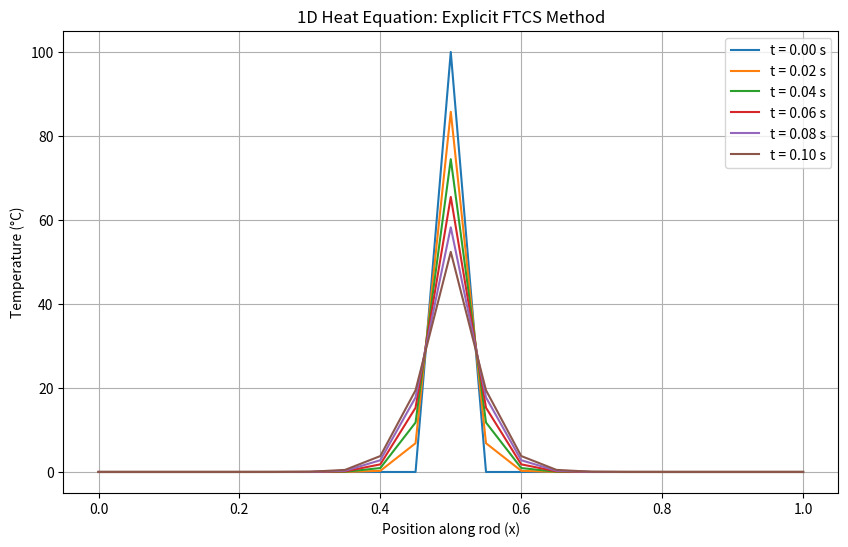
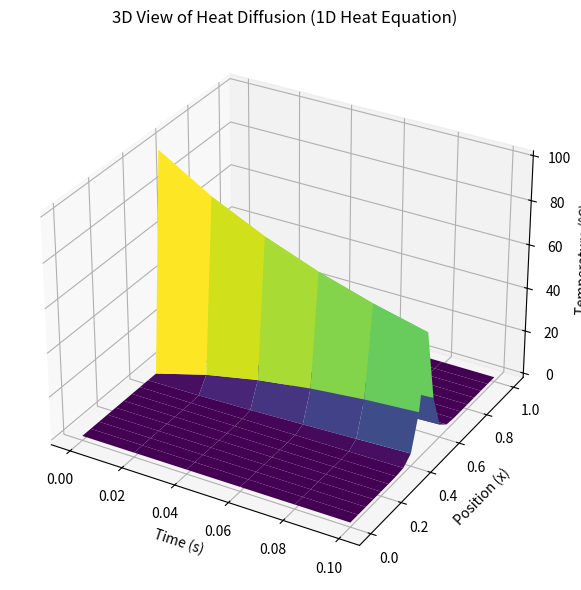
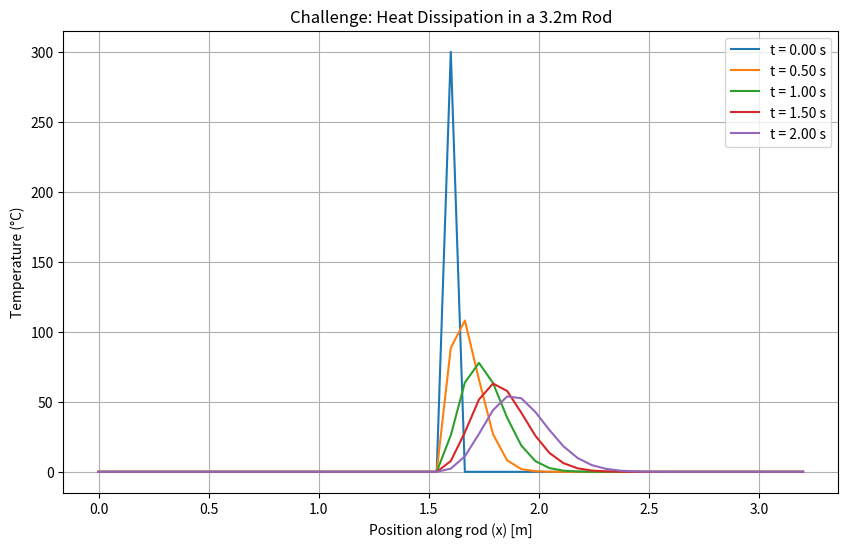
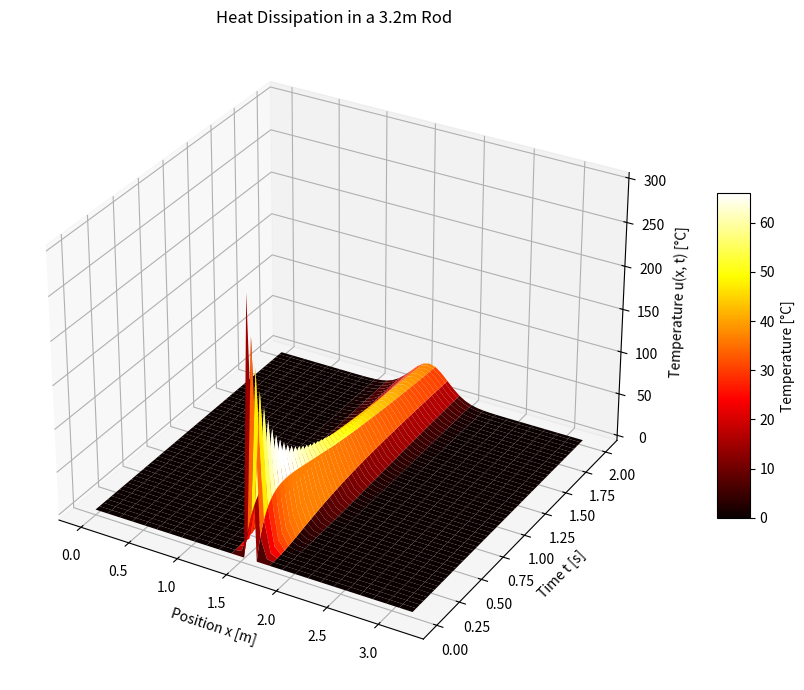

Write Python code to recreate these figures, in order.
import numpy as np
import matplotlib.pyplot as plt

# --- 1. Initialize Parameters ---
L = 1.0           # Length of the rod (meters)
T = 0.1           # Total simulation time (seconds)
nx = 21           # Number of spatial grid points (use an odd number for a perfect center)
nt = 1000         # Number of time steps
alpha = 0.01      # Thermal diffusivity (e.g., for copper)

# --- 2. Discretize the Domain ---
dx = L / (nx - 1)             # Space step size
dt = T / nt                   # Time step size

# --- 3. Check Stability Condition ---
r = alpha * dt / dx**2
print(f"Space step dx = {dx:.4f} m")
print(f"Time step dt = {dt:.4f} s")
print(f"Stability parameter r = {r:.4f}")
if r > 0.5:
    print("\n--- WARNING: STABILITY CONDITION r > 0.5 NOT MET! ---")
    print("The solution is likely to be unstable and blow up.")
else:
    print("\nStability condition r <= 0.5 is satisfied.")


# --- 4. Set Initial and Boundary Conditions ---
# Spatial grid
x = np.linspace(0, L, nx)

# Initial condition: temperature distribution is zero everywhere...
u = np.zeros(nx)
# ...except for a pulse at the center.
u[int((nx - 1) / 2)] = 100

# Boundary conditions u(0,t)=0 and u(L,t)=0 are enforced by the loop range (1, nx-1)

# --- 5. & 6. Time-stepping and Output ---
# To store results at different time steps for plotting
u_snapshots = [u.copy()]
snapshot_interval = 200 # Store a snapshot every 200 time steps

for n in range(nt):
    u_old = u.copy()
    # Loop over interior points to apply the FTCS formula
    for i in range(1, nx - 1):
        u[i] = u_old[i] + r * (u_old[i+1] - 2*u_old[i] + u_old[i-1])

    # Store a snapshot of the solution at specified intervals
    if (n + 1) % snapshot_interval == 0:
        u_snapshots.append(u.copy())

# --- Plotting the results ---
plt.figure(figsize=(10, 6))
for i, u_snap in enumerate(u_snapshots):
    time = i * snapshot_interval * dt
    plt.plot(x, u_snap, label=f't = {time:.2f} s')

plt.xlabel('Position along rod (x)')
plt.ylabel('Temperature (°C)')
plt.title('1D Heat Equation: Explicit FTCS Method')
plt.legend()
plt.grid(True)
plt.show()

import numpy as np
import matplotlib.pyplot as plt
from matplotlib import cm
from mpl_toolkits.mplot3d import Axes3D

# --- 1. Initialize Parameters ---
L = 1.0
T = 0.1
nx = 21
nt = 1000
alpha = 0.01

# --- 2. Discretize the Domain ---
dx = L / (nx - 1)
dt = T / nt

# --- 3. Check Stability Condition ---
r = alpha * dt / dx**2
print(f"Space step dx = {dx:.4f} m")
print(f"Time step dt = {dt:.4f} s")
print(f"Stability parameter r = {r:.4f}")
if r > 0.5:
    print("\n--- WARNING: STABILITY CONDITION r > 0.5 NOT MET! ---")
else:
    print("\nStability condition r <= 0.5 is satisfied.")

# --- 4. Initial and Boundary Conditions ---
x = np.linspace(0, L, nx)
u = np.zeros(nx)
u[int((nx - 1) / 2)] = 100

# --- 5. Time-stepping and Snapshot Storage ---
snapshot_interval = 200
snapshots = [u.copy()]
t_values = [0]

for n in range(nt):
    u_old = u.copy()
    for i in range(1, nx - 1):
        u[i] = u_old[i] + r * (u_old[i+1] - 2*u_old[i] + u_old[i-1])
    if (n + 1) % snapshot_interval == 0:
        snapshots.append(u.copy())
        t_values.append((n + 1) * dt)

# --- 6. Convert to Array and Create Meshgrid ---
U = np.array(snapshots).T  # Shape: (space, time)
T_mesh, X_mesh = np.meshgrid(t_values, x)

# --- 7. 3D Surface Plot ---
fig = plt.figure(figsize=(10, 6))
ax = fig.add_subplot(111, projection='3d')

surf = ax.plot_surface(T_mesh, X_mesh, U, cmap=cm.viridis, edgecolor='none')

ax.set_xlabel('Time (s)')
ax.set_ylabel('Position (x)')
ax.set_zlabel('Temperature (°C)')
ax.set_title('3D View of Heat Diffusion (1D Heat Equation)')
plt.tight_layout()
plt.show()

import numpy as np
import matplotlib.pyplot as plt

# --- 1. Initialize MODIFIED Parameters ---
L = 3.2           # New Length of the rod (meters)
T = 2.0           # New Total simulation time (seconds)
nx = 51           # Number of spatial grid points (odd for a center)
# nt must be adjusted for stability. Let's start with a high value.
nt = 8000
alpha = 0.01      # Thermal diffusivity

# --- 2. Discretize the Domain ---
dx = L / (nx - 1)
dt = T / nt

# --- 3. Check Stability Condition ---
r = alpha * dt / dx**2
print(f"--- Challenge Parameters ---")
print(f"Rod Length L = {L} m")
print(f"Space step dx = {dx:.4f} m")
print(f"Time step dt = {dt:.6f} s")
print(f"Stability parameter r = {r:.4f}")

if r > 0.5:
    required_nt = (alpha * T * (nx - 1)**2) / (0.5 * L**2)
    print(f"\n--- WARNING: STABILITY FAILED (r > 0.5) ---")
    print(f"With nx={nx}, you need at least nt = {int(np.ceil(required_nt))} to achieve stability.")
else:
    print("\nStability condition r <= 0.5 is satisfied.")


# --- 4. Set Initial and Boundary Conditions ---
x = np.linspace(0, L, nx)
u = np.zeros(nx)
# Set the new initial temperature pulse at the center
u[int((nx - 1) / 2)] = 300.0

# --- 5. & 6. Time-stepping and Output ---
u_snapshots = [u.copy()]
snapshot_interval = nt // 4 # Store 4 snapshots over the total time

for n in range(nt):
    u_old = u.copy()
    for i in range(1, nx - 1):
        u[i] = u_old[i] + r * (u_old[i] + u_old[i-1] - 2*u_old[i])

    if (n + 1) % snapshot_interval == 0:
        u_snapshots.append(u.copy())

# --- Plotting the results ---
plt.figure(figsize=(10, 6))
for i, u_snap in enumerate(u_snapshots):
    time = i * snapshot_interval * dt
    # The first plot is the initial condition at t=0
    if i == 0:
        time = 0.0
    plt.plot(x, u_snap, label=f't = {time:.2f} s')

plt.xlabel('Position along rod (x) [m]')
plt.ylabel('Temperature (°C)')
plt.title('Challenge: Heat Dissipation in a 3.2m Rod')
plt.legend()
plt.grid(True)
plt.show()

import numpy as np
import matplotlib.pyplot as plt
from mpl_toolkits.mplot3d import Axes3D

# --- 1. Initialize MODIFIED Parameters ---
L = 3.2           # Length of the rod (meters)
T = 2.0           # Total simulation time (seconds)
nx = 51           # Number of spatial grid points (odd for center)
nt = 8000         # Number of time steps (ensures stability)
alpha = 0.01      # Thermal diffusivity

# --- 2. Discretize the Domain ---
dx = L / (nx - 1)
dt = T / nt
x = np.linspace(0, L, nx)
t = np.linspace(0, T, nt + 1)

# --- 3. Stability Check ---
r = alpha * dt / dx**2
print(f"--- Stability Check ---")
print(f"r = {r:.4f}")
if r > 0.5:
    print("⚠️ WARNING: Stability condition not met (r > 0.5)")
else:
    print("✅ Stability condition r <= 0.5 is satisfied")

# --- 4. Initial & Boundary Conditions ---
u = np.zeros(nx)
u[int((nx - 1) / 2)] = 300.0  # Pulse at center
u_all = np.zeros((nt + 1, nx))  # For storing the whole time evolution
u_all[0, :] = u.copy()

# --- 5. Time-Stepping ---
for n in range(1, nt + 1):
    u_new = u.copy()
    for i in range(1, nx - 1):
        u_new[i] = u[i] + r * (u[i+1] + u[i-1] - 2*u[i])
    u = u_new
    u_all[n, :] = u.copy()

# --- 6. 3D Surface Plot ---
X, T_grid = np.meshgrid(x, t)
fig = plt.figure(figsize=(12, 7))
ax = fig.add_subplot(111, projection='3d')
surf = ax.plot_surface(X, T_grid, u_all, cmap='hot', edgecolor='none')
ax.set_title("Heat Dissipation in a 3.2m Rod")
ax.set_xlabel("Position x [m]")
ax.set_ylabel("Time t [s]")
ax.set_zlabel("Temperature u(x, t) [°C]")
fig.colorbar(surf, shrink=0.5, aspect=10, label="Temperature [°C]")
plt.tight_layout()
plt.show()
